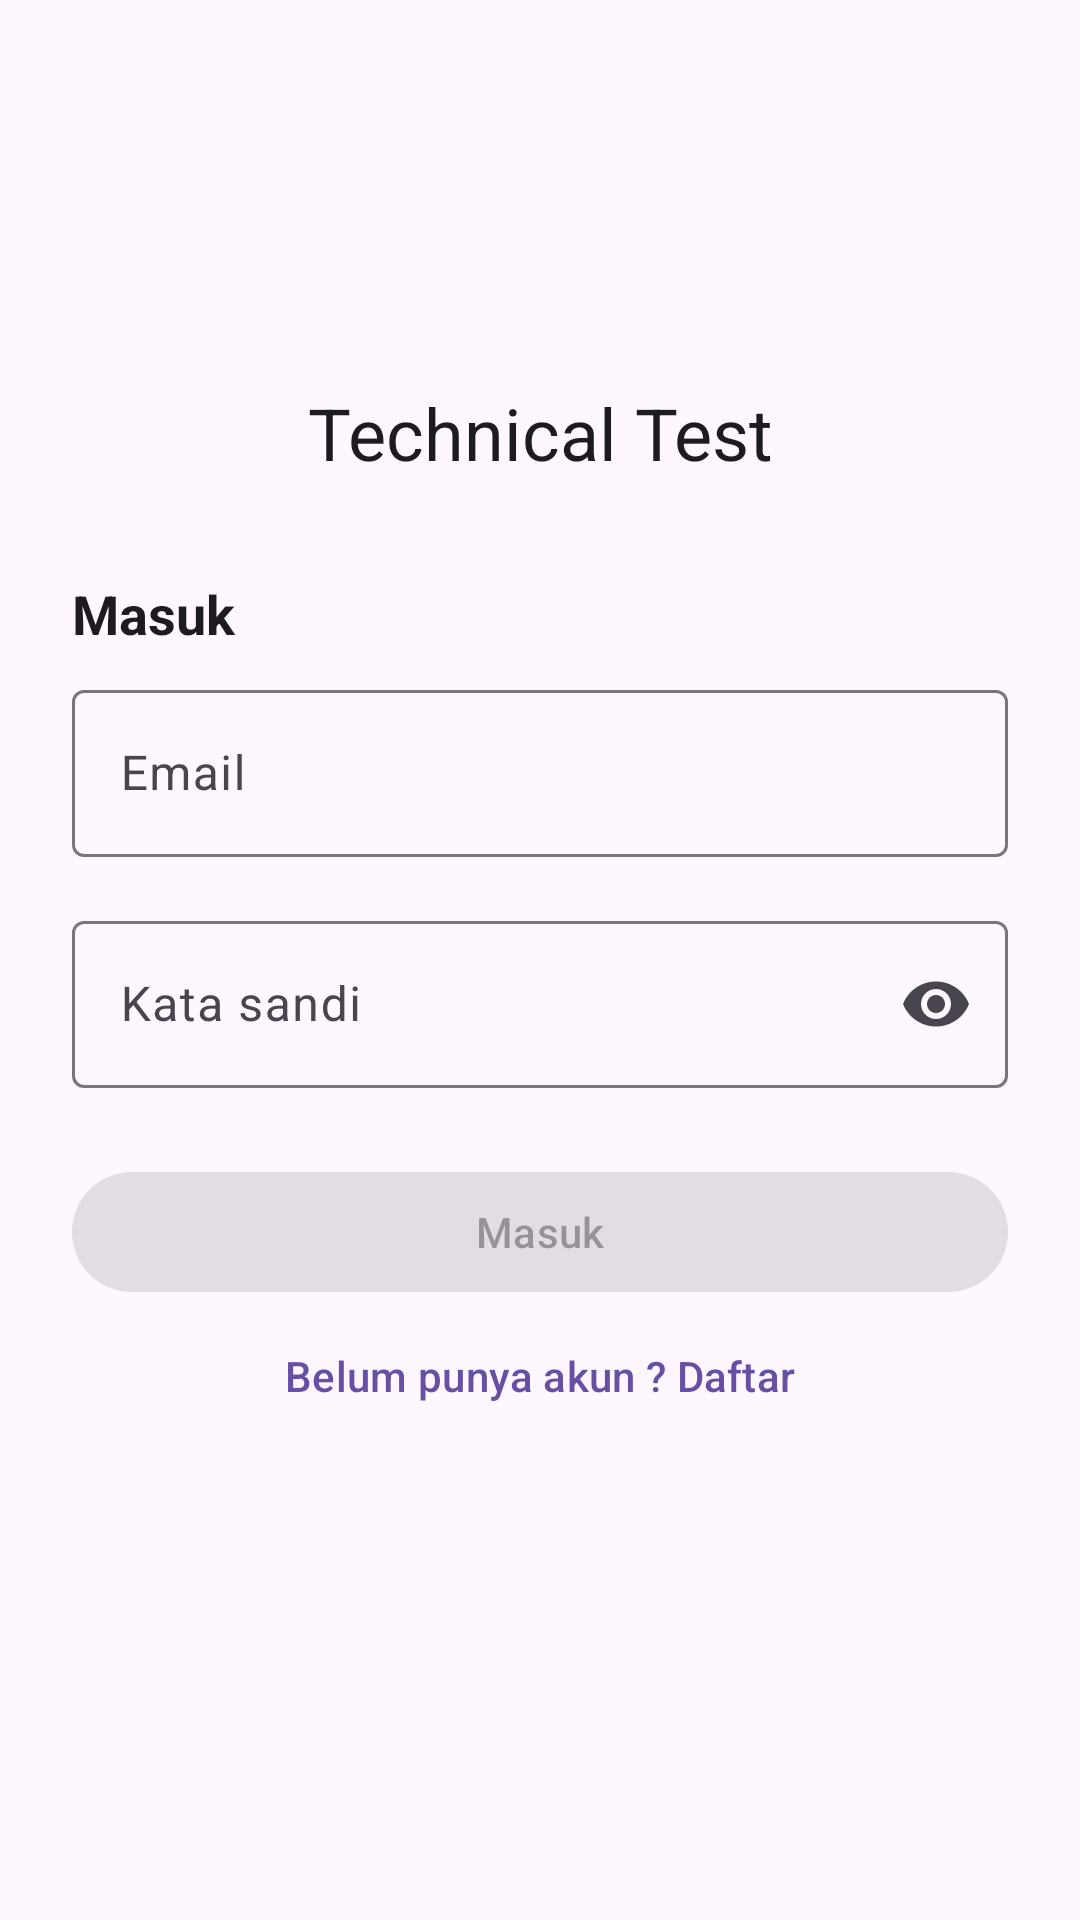

Write the Android layout XML for this screen, with the resource values it uses.
<!-- AndroidManifest.xml: application theme Base.Theme.TechnicalTest -->
<!-- res/layout/main_auth_login.xml -->
<?xml version="1.0" encoding="utf-8"?>
<androidx.constraintlayout.widget.ConstraintLayout xmlns:android="http://schemas.android.com/apk/res/android"
    xmlns:app="http://schemas.android.com/apk/res-auto"
    xmlns:tools="http://schemas.android.com/tools"
    android:layout_width="match_parent"
    android:layout_height="match_parent"
    android:paddingHorizontal="24dp"
    android:transitionGroup="true"
    tools:context=".ui.auth.LoginFragment">

    <TextView
        android:id="@+id/appName"
        style="@style/TextAppearance.Material3.HeadlineSmall"
        android:layout_width="match_parent"
        android:layout_height="wrap_content"
        android:layout_marginTop="128dp"
        android:text="@string/app_name"
        android:textAlignment="center"
        app:layout_constraintEnd_toEndOf="parent"
        app:layout_constraintStart_toStartOf="parent"
        app:layout_constraintTop_toTopOf="parent" />

    <TextView
        android:id="@+id/loginTitle"
        style="@style/HeadingTitle"
        android:layout_marginTop="32dp"
        android:text="Masuk"
        android:textStyle="bold"
        app:layout_constraintStart_toStartOf="parent"
        app:layout_constraintTop_toBottomOf="@+id/appName" />

    <com.google.android.material.textfield.TextInputLayout
        android:id="@+id/inputEmailLayout"
        android:layout_width="match_parent"
        android:layout_height="wrap_content"
        android:layout_marginTop="8dp"
        app:endIconMode="clear_text"
        app:layout_constraintEnd_toEndOf="parent"
        app:layout_constraintStart_toStartOf="parent"
        app:layout_constraintTop_toBottomOf="@+id/loginTitle">

        <com.google.android.material.textfield.TextInputEditText
            android:id="@+id/inputEmail"
            android:layout_width="match_parent"
            android:layout_height="match_parent"
            android:hint="Email"
            android:imeOptions="actionNext"
            android:inputType="textEmailAddress" />

    </com.google.android.material.textfield.TextInputLayout>

    <com.google.android.material.textfield.TextInputLayout
        android:id="@+id/inputSandiLayout"
        android:layout_width="match_parent"
        android:layout_height="wrap_content"
        android:layout_marginTop="16dp"
        app:endIconMode="password_toggle"
        app:layout_constraintEnd_toEndOf="parent"
        app:layout_constraintStart_toStartOf="parent"
        app:layout_constraintTop_toBottomOf="@+id/inputEmailLayout">

        <com.google.android.material.textfield.TextInputEditText
            android:id="@+id/inputSandi"
            android:layout_width="match_parent"
            android:layout_height="match_parent"
            android:hint="Kata sandi"
            android:imeOptions="actionDone"
            android:inputType="textPassword" />

    </com.google.android.material.textfield.TextInputLayout>

    <com.google.android.material.button.MaterialButton
        android:id="@+id/loginFormLoginButton"
        android:layout_width="match_parent"
        android:layout_height="wrap_content"
        android:layout_marginTop="24dp"
        android:enabled="false"
        android:text="Masuk"
        app:layout_constraintEnd_toEndOf="parent"
        app:layout_constraintStart_toStartOf="parent"
        app:layout_constraintTop_toBottomOf="@+id/inputSandiLayout" />

    <com.google.android.material.button.MaterialButton
        android:id="@+id/loginFormLRegisterButton"
        style="@style/Widget.Material3.Button.TextButton"
        android:layout_width="match_parent"
        android:layout_height="wrap_content"
        android:text="Belum punya akun ? Daftar"
        app:layout_constraintEnd_toEndOf="parent"
        app:layout_constraintStart_toStartOf="parent"
        app:layout_constraintTop_toBottomOf="@+id/loginFormLoginButton" />

</androidx.constraintlayout.widget.ConstraintLayout>
<!-- resources referenced by this layout -->
<resources>
  <string name="app_name">Technical Test</string>
  <style name="HeadingTitle" parent="TextAppearance.Material3.TitleLarge">
          <item name="android:textSize">18sp</item>
          <item name="android:layout_width">wrap_content</item>
          <item name="android:layout_height">wrap_content</item>
      </style>
  <style name="Base.Theme.TechnicalTest" parent="Theme.Material3.Light.NoActionBar">
          <item name="android:windowActivityTransitions">true</item>
          <item name="android:statusBarColor">@android:color/transparent</item>
          <item name="android:navigationBarColor">@android:color/transparent</item>
          <item name="android:windowLightStatusBar">true</item>
          <item name="android:windowLightNavigationBar" tools:targetApi="28">true</item>
      </style>
</resources>
